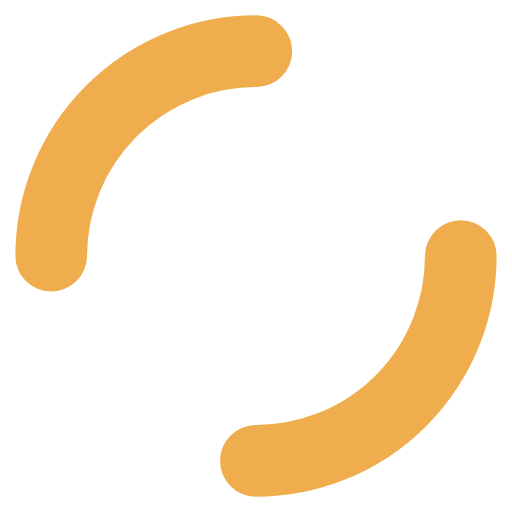
t = 0.00 s
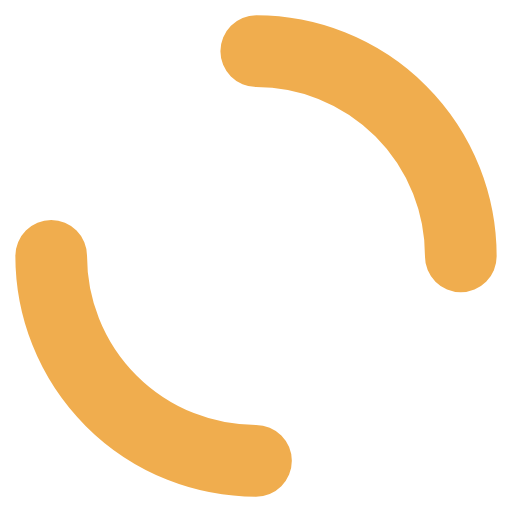
t = 0.25 s
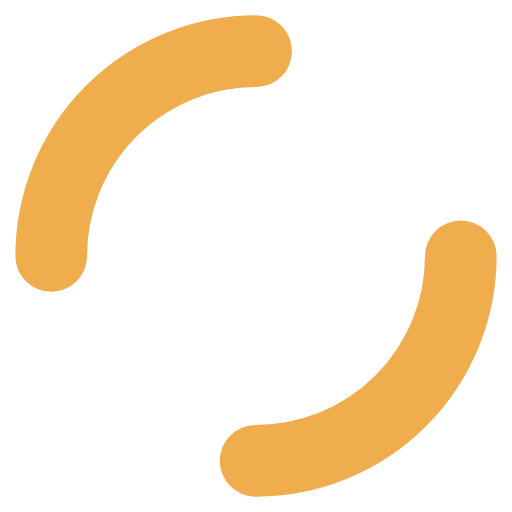
t = 0.50 s
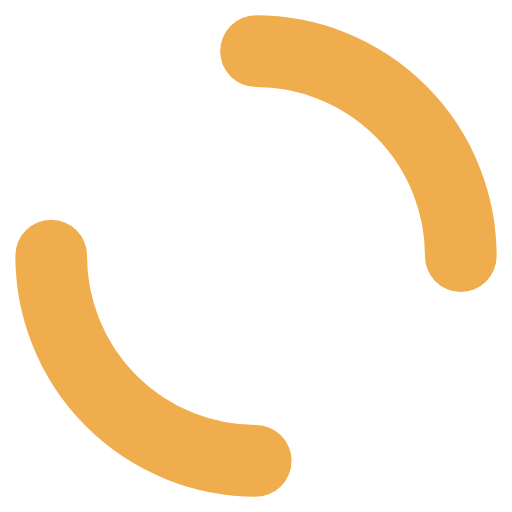
t = 0.75 s

The animated SVG that drew these frames (rendered in a browser with its animation timeline set to each time). Animation: 1 SMIL element (animateTransform=1); one cycle of 1.00 s, repeats indefinitely.

<svg width="100%" height="100%" xmlns="http://www.w3.org/2000/svg" viewBox="0 0 100 100" preserveAspectRatio="xMidYMid"
     class="lds-dual-ring">
  <circle cx="50" cy="50" fill="none"
          stroke-linecap="round" r="40" stroke-width="14" stroke="#f0ad4e"
          stroke-dasharray="62.83185307179586 62.83185307179586"
          transform="rotate(135 50 50)">
    <animateTransform attributeName="transform" type="rotate" calcMode="linear" values="0 50 50;360 50 50"
                      keyTimes="0;1" dur="1s" begin="0s" repeatCount="indefinite"></animateTransform>
  </circle>
</svg>